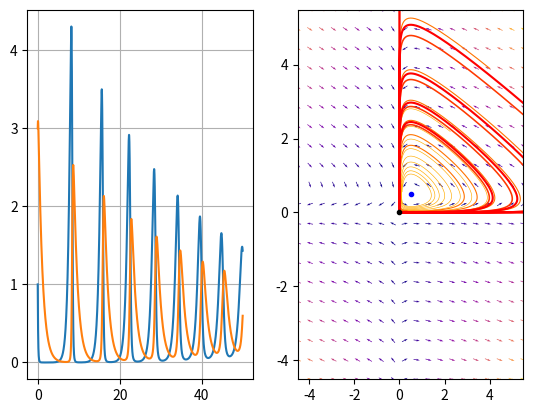

Here is the Python script that generated this plot:
# tasks https://i.gyazo.com/9944a604f4298bef0adc63a83694ae69.png
# theory https://i.gyazo.com/5242e6127d20b1831949f3a80bdb6a73.png

from scipy.integrate import odeint
import matplotlib.pyplot as plt
from numpy import *
from scipy.optimize import broyden1


x0 = array([1, 3])
gamma = [4, 2]
eps = [2, 1]
alpha = 0.1


def f(n, t=0):
    return [
        (eps[0] - gamma[0] * n[1] - alpha * n[0]) * n[0],
        n[1] * (gamma[1] * n[0] - eps[1])
    ]


t = linspace(0, 50,  10000)


N, infodict = odeint(f, x0, t, full_output=True)
# print(infodict['message'])

N_rabbits, N_foxes = [], []
for x, y in N:
    N_rabbits.append(x)
    N_foxes.append(y)

plt.figure('Task 2')
plt.subplot(1, 2, 1)
curves = plt.plot(t, N_rabbits, t, N_foxes)
plt.grid()

x_n1 = array([eps[1] / gamma[1], (eps[0] * gamma[1] - alpha * eps[1]) / (gamma[0] * gamma[1])])

values = linspace(1, 15, 5)
vcolors = plt.cm.autumn_r(linspace(0.1, 1, len(values)))

plt.subplot(1, 2, 2)
# trajectories
for v, col in zip(values, vcolors):
    P0 = [E * v for E in x_n1]
    P = odeint(f, P0, t)
    plt.plot( P[:, 0], P[:, 1], lw=0.1*v, color=col, label='P0=(%.f, %.f)' % ( P0[0], P0[1]))


ymax = plt.ylim(ymin=0)[1]
xmax = plt.xlim(xmin=0)[1]
# Define number of points
nb_points = 20
# Define x and y ranges
x = linspace(x_n1[0] - 5, x_n1[0] + 5, nb_points)
y = linspace(x_n1[1] - 5, x_n1[1] + 5, nb_points)
# Create meshgrid
X1 , Y1 = meshgrid(x,y)
# Calculate growth rate at each grid point
DX1, DY1 = f([X1, Y1], 0)
# Direction at each grid point is the hypotenuse of the prey direction and the
# predator direction.
M = (hypot(DX1, DY1))
# This is to avoid any divisions when normalizing
M[M == 0] = 1.
# Normalize the length of each arrow (optional)
DX1 /= M
DY1 /= M

Q = plt.quiver(X1, Y1, DX1, DY1, M, pivot='mid', cmap=plt.cm.plasma)
plt.plot([x_n1[0]], [x_n1[1]], marker='o', markersize=3, color="blue")
plt.plot([0], [0], marker='o', markersize=3, color="black")
plt.plot([eps[0] / alpha], [0], marker='o', markersize=3, color="black")

plt.xlim([x_n1[0] - 5, x_n1[0] + 5])
plt.ylim([x_n1[1] - 5, x_n1[1] + 5])

print('Точки спокою (при дійсних невід\'ємних х та у)')
print(array([0, 0]))
print(array([eps[0] / alpha, 0]))
print(x_n1)

plt.show()

